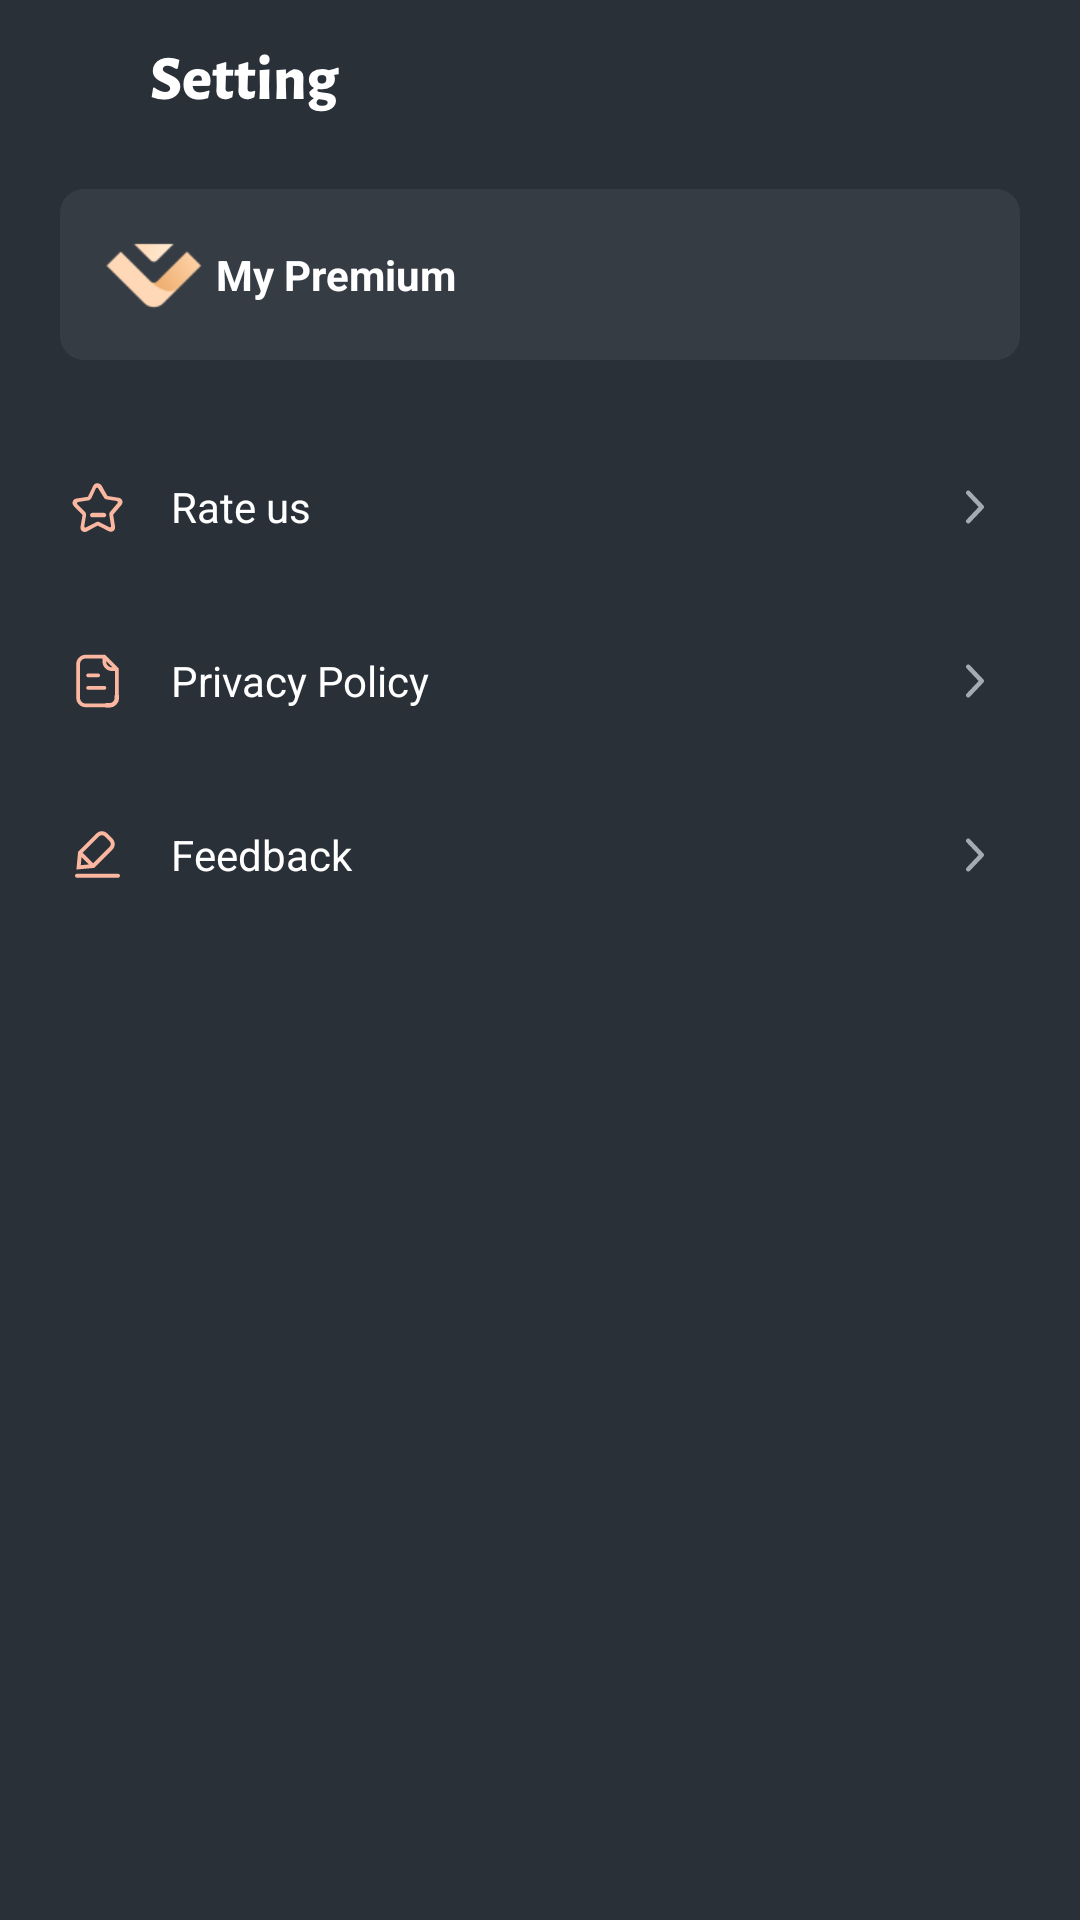

Write the Android layout XML for this screen, with the resource values it uses.
<!-- AndroidManifest.xml: application theme MyAppTheme -->
<!-- res/layout/activity_settings.xml -->
<?xml version="1.0" encoding="utf-8"?>
<androidx.constraintlayout.widget.ConstraintLayout xmlns:android="http://schemas.android.com/apk/res/android"
    xmlns:app="http://schemas.android.com/apk/res-auto"
    xmlns:tools="http://schemas.android.com/tools"
    android:layout_width="match_parent"
    android:layout_height="match_parent"
    android:background="#293038">
    <androidx.appcompat.widget.AppCompatImageView
        android:id="@+id/iv_back"
        android:layout_width="30dp"
        android:layout_height="30dp"
        android:src="@mipmap/back"
        android:layout_marginTop="13dp"
        android:layout_marginLeft="20dp"
        app:layout_constraintTop_toTopOf="parent"
        app:layout_constraintLeft_toLeftOf="parent"/>

    <ImageView
        android:layout_width="wrap_content"
        android:layout_height="wrap_content"
        android:src="@mipmap/settings"
        app:layout_constraintLeft_toRightOf="@id/iv_back"
        app:layout_constraintTop_toTopOf="@id/iv_back"
        app:layout_constraintBottom_toBottomOf="@id/iv_back"/>

    <androidx.appcompat.widget.LinearLayoutCompat
        android:id="@+id/llc_sub"
        android:layout_width="match_parent"
        android:layout_height="57dp"
        android:paddingLeft="12dp"
        android:paddingRight="12dp"
        android:layout_margin="20dp"
        android:gravity="center_vertical"
        android:background="@drawable/bg_363c44_8dp"
        app:layout_constraintTop_toBottomOf="@id/iv_back">
        <androidx.appcompat.widget.AppCompatImageView
            android:layout_width="40dp"
            android:layout_height="40dp"
            android:src="@mipmap/icon_sub"/>
        <androidx.appcompat.widget.AppCompatTextView
            android:layout_width="wrap_content"
            android:layout_height="wrap_content"
            android:text="My Premium"
            android:textSize="14sp"
            android:textStyle="bold"
            android:textColor="@color/white"/>
    </androidx.appcompat.widget.LinearLayoutCompat>

    <TextView
        android:id="@+id/tv_rate"
        android:layout_width="match_parent"
        android:layout_height="58dp"
        android:layout_marginHorizontal="20dp"
        android:layout_marginTop="20dp"
        android:drawableStart="@drawable/ic_rate"
        android:drawableEnd="@drawable/arrow_right"
        android:drawablePadding="12dp"
        android:gravity="center_vertical"
        android:onClick="onClick"
        android:text="Rate us"
        android:textColor="@color/white"
        android:textSize="14sp"
        app:layout_constraintTop_toBottomOf="@id/llc_sub"
        tools:ignore="HardcodedText" />

    <TextView
        android:id="@+id/tv_privacy"
        android:layout_width="match_parent"
        android:layout_height="58dp"
        android:layout_marginHorizontal="20dp"
        android:drawableStart="@drawable/ic_privacy"
        android:drawableEnd="@drawable/arrow_right"
        android:drawablePadding="12dp"
        android:gravity="center_vertical"
        android:onClick="onClick"
        android:text="Privacy Policy"
        android:textColor="@color/white"
        android:textSize="14sp"
        app:layout_constraintTop_toBottomOf="@id/tv_rate"
        tools:ignore="HardcodedText" />

    <TextView
        android:id="@+id/tv_feedback"
        android:layout_width="match_parent"
        android:layout_height="58dp"
        android:layout_marginHorizontal="20dp"
        android:drawableStart="@drawable/ic_feedback"
        android:drawableEnd="@drawable/arrow_right"
        android:drawablePadding="12dp"
        android:gravity="center_vertical"
        android:onClick="onClick"
        android:text="Feedback"
        android:textColor="@color/white"
        android:textSize="14sp"
        app:layout_constraintTop_toBottomOf="@id/tv_privacy"
        tools:ignore="HardcodedText" />
</androidx.constraintlayout.widget.ConstraintLayout>
<!-- resources referenced by this layout -->
<resources>
  <color name="white">#FFFFFFFF</color>
  <!-- drawable arrow_right (drawable) -->
  <vector xmlns:android="http://schemas.android.com/apk/res/android"
      android:width="30dp"
      android:height="30dp"
      android:viewportWidth="30"
      android:viewportHeight="30">
    <path
        android:pathData="M12.2342,20.2945C12.5161,20.5615 12.9509,20.5669 13.2389,20.3188L13.2945,20.2658L17.7945,15.5158C18.0514,15.2446 18.0674,14.8295 17.8427,14.5403L17.7945,14.4843L13.2944,9.7342C13.0095,9.4335 12.5348,9.4207 12.2342,9.7056C11.9523,9.9726 11.9234,10.4066 12.1556,10.7075L12.2056,10.7658L16.2165,15.0005L12.2055,19.2342C11.9385,19.5161 11.9331,19.9509 12.1812,20.2389L12.2342,20.2945Z"
        android:strokeWidth="1"
        android:fillColor="#A5ABB3"
        android:fillType="evenOdd"
        android:strokeColor="#00000000"/>
  </vector>
  <!-- drawable bg_363c44_8dp (drawable) -->
  <?xml version="1.0" encoding="utf-8"?>
  <shape xmlns:android="http://schemas.android.com/apk/res/android" android:shape="rectangle">
  
      <corners android:radius="8dp" />
      <solid android:color="#363C44" />
  </shape>
  <!-- drawable ic_feedback (drawable) -->
  <vector xmlns:android="http://schemas.android.com/apk/res/android"
      android:width="25dp"
      android:height="26dp"
      android:viewportWidth="25"
      android:viewportHeight="26">
    <path
        android:pathData="M17.4831,11.1941C17.9712,10.7062 18.24,10.0573 18.24,9.367C18.24,8.6767 17.9712,8.0276 17.4831,7.5398L15.7834,5.84C15.2954,5.3522 14.6463,5.0833 13.9562,5.0833C13.2661,5.0833 12.6169,5.3522 12.1291,5.8401L6.014,11.9552L5.4834,17.84L11.3685,17.3092L17.4831,11.1941ZM13.0587,6.7697C13.5535,6.2749 14.3589,6.2749 14.8538,6.7697L16.5535,8.4694C17.0483,8.9643 17.0483,9.7697 16.5535,10.2645L11.0719,15.7461L7.5772,12.2513L13.0587,6.7697ZM7.1762,13.7096L9.6138,16.1472L6.9344,16.389L7.1762,13.7096L7.1762,13.7096ZM19.3426,19.2529L5.6574,19.2529C5.2943,19.2529 5,19.5474 5,19.9104C5,20.2734 5.2943,20.5678 5.6574,20.5678L19.3426,20.5678C19.7057,20.5678 20,20.2734 20,19.9104C20,19.5474 19.7058,19.2529 19.3426,19.2529Z"
        android:strokeWidth="1"
        android:fillColor="#FBB79F"
        android:fillType="nonZero"
        android:strokeColor="#00000000"/>
  </vector>
  <!-- drawable ic_privacy: vector/xml drawable (drawable, 3537 chars, omitted) -->
  <!-- drawable ic_rate: vector/xml drawable (drawable, 2460 chars, omitted) -->
  <!-- mipmap icon_sub: png bitmap (mipmap-xxhdpi, 2638 bytes) -->
  <!-- mipmap settings: png bitmap (mipmap-xxhdpi, 4756 bytes) -->
  <style name="MyAppTheme" parent="Theme.MoreThanTranslate" />
  <style name="Theme.MoreThanTranslate" parent="Theme.AppCompat.Light.NoActionBar">
          
          <item name="colorPrimary">@color/purple_500</item>
          <item name="colorPrimaryVariant">#293038</item>
          <item name="colorOnPrimary">@color/white</item>
          
          <item name="colorSecondary">@color/teal_200</item>
          <item name="colorSecondaryVariant">@color/teal_700</item>
          <item name="colorOnSecondary">@color/black</item>
          
          <item name="android:statusBarColor" tools:targetApi="l">?attr/colorPrimaryVariant</item>
          
          <item name="android:fitsSystemWindows">true</item>
      </style>
  <color name="purple_500">#FF6200EE</color>
  <color name="teal_200">#FF03DAC5</color>
  <color name="teal_700">#FF018786</color>
  <color name="black">#FF000000</color>
</resources>
